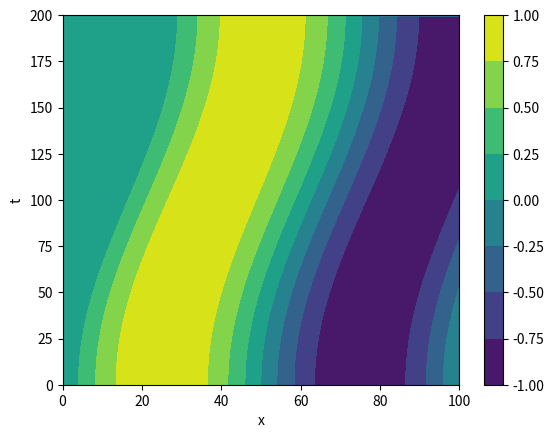
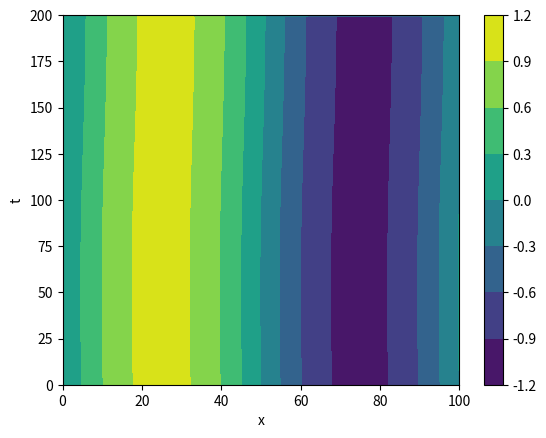
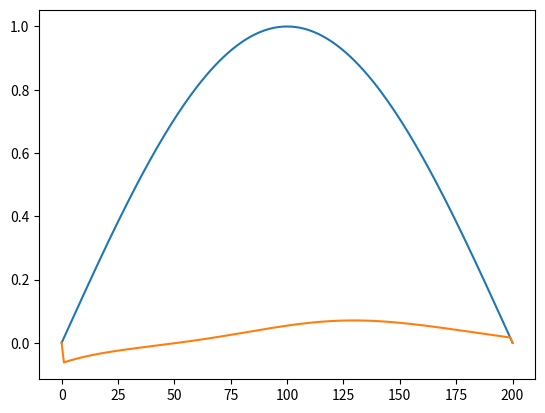

These figures' Python source, in order:
import numpy as np; import matplotlib.pyplot as plt
T = 0.8
L = 2.0
N = 100
M = 200

def v(t):
    return np.sin(np.pi*t/T)

def mu(t):
    return np.cos(np.pi * t)

def u0(x):
    return np.sin(2*np.pi*x/L)


tau = T/M
h = L/N
print("tau:", tau, "h:", h, "\nУсловие устойчивости:", tau<=h)

u = np.zeros((M+1,N+1))
x = np.linspace(0, L, N+1)
t = np.linspace(0, T, M+1)
u[0,:] = u0(x)
psi = np.zeros(M+1)
for j in range(1, M):
    u[j-1, 0] = 0
    for i in range(1, N+1):
        u[j,i] = u[j-1,i] - tau/h * v(t[j-1]) * (u[j-1,i]-u[j-1,i-1])
    s = 0
    for i in range(1, N):
        s += (u[j, i-1] + u[j, i])
    psi[j] = h/2 * s
    
plt.figure()
p = plt.contourf(u)
plt.colorbar(p)
plt.xlabel("x")
plt.ylabel("t")


y = np.zeros((M+1,N+1))
y[0,:] = u0(x)
y[:, 0] = 0
v_r = np.zeros(M+1)
for j in range(1, M):
    s = 0
    for i in range(1, N):
        s += (y[j-1, i-1] + y[j-1, i])
    v_ = psi[j] - s
    v_r[j] = v_
    for i in range(1, N+1): 
        y[j,i] = y[j-1,i] - tau/h * v_ * (y[j-1,i]-y[j-1,i-1])
        
    


plt.figure()
p = plt.contourf(y)
plt.colorbar(p)
plt.xlabel("x")
plt.ylabel("t")

plt.figure()

plt.plot(v(t))
plt.plot(v_r)
plt.show()
